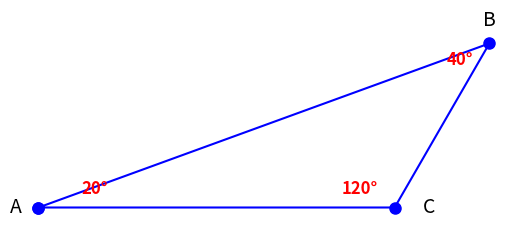

This figure's Python source: (Note: this script raises an exception after producing the figure.)
import matplotlib.pyplot as plt
import numpy as np
import sympy

# --- Part 1: Solve for the angles using SymPy ---

# Define the angles as symbolic variables
A, B, C = sympy.symbols('A B C')

# Define the equations based on the problem statement
# Equation 1: The sum of angles in a triangle is 180 degrees
eq1 = sympy.Eq(A + B + C, 180)

# Equation 2: From the relation C = 3B
eq2 = sympy.Eq(C, 3 * B)

# Equation 3: From the relation 3B = 2(A + B)
eq3 = sympy.Eq(3 * B, 2 * (A + B))

# Solve the system of equations
solution = sympy.solve((eq1, eq2, eq3), (A, B, C))

# Convert SymPy Integer types to standard Python int types
angle_A_deg = int(solution[A])
angle_B_deg = int(solution[B])
angle_C_deg = int(solution[C])

print("--- Calculated Angles ---")
print(f"Angle A: {angle_A_deg}°")
print(f"Angle B: {angle_B_deg}°")
print(f"Angle C: {angle_C_deg}°")
print("-------------------------")


# --- Part 2: Construct and plot the triangle ---

# Set vertex coordinates to build the triangle
vert_A = np.array([0, 0])
base_length = 10
vert_C = np.array([base_length, 0])

# Calculate the coordinates of vertex B using the solved angles
slope_AB = np.tan(np.deg2rad(angle_A_deg))
slope_CB = np.tan(np.deg2rad(180 - angle_C_deg))

# Find the intersection of the two lines to get vertex B
x_B = (-slope_CB * base_length) / (slope_AB - slope_CB)
y_B = slope_AB * x_B
vert_B = np.array([x_B, y_B])

# Create the plot
fig, ax = plt.subplots()

# Plot the triangle sides
vertices_x = [vert_A[0], vert_B[0], vert_C[0], vert_A[0]]
vertices_y = [vert_A[1], vert_B[1], vert_C[1], vert_A[1]]
ax.plot(vertices_x, vertices_y, 'b-', marker='o', markersize=8, label='Triangle ABC')

# Add labels for vertices and angles
ax.text(vert_A[0] - 0.8, vert_A[1], 'A', fontsize=14, va='center')
ax.text(vert_B[0], vert_B[1] + 0.5, 'B', fontsize=14, ha='center')
ax.text(vert_C[0] + 0.8, vert_C[1], 'C', fontsize=14, va='center')

# Angle labels
ax.text(vert_A[0] + 1.2, vert_A[1] + 0.4, f'{angle_A_deg}°', fontsize=12, color='red', weight='bold')
ax.text(vert_B[0] - 1.2, vert_B[1] - 0.6, f'{angle_B_deg}°', fontsize=12, color='red', weight='bold')
ax.text(vert_C[0] - 1.5, vert_C[1] + 0.4, f'{angle_C_deg}°', fontsize=12, color='red', weight='bold')

# Finalize and display the plot as a figure
ax.set_aspect('equal', adjustable='box')
ax.axis('off')  # Turn off the axes to create a figure-like appearance

# Save the plot to a file and show it
plt.savefig('../figs/fig.png')
plt.show()
